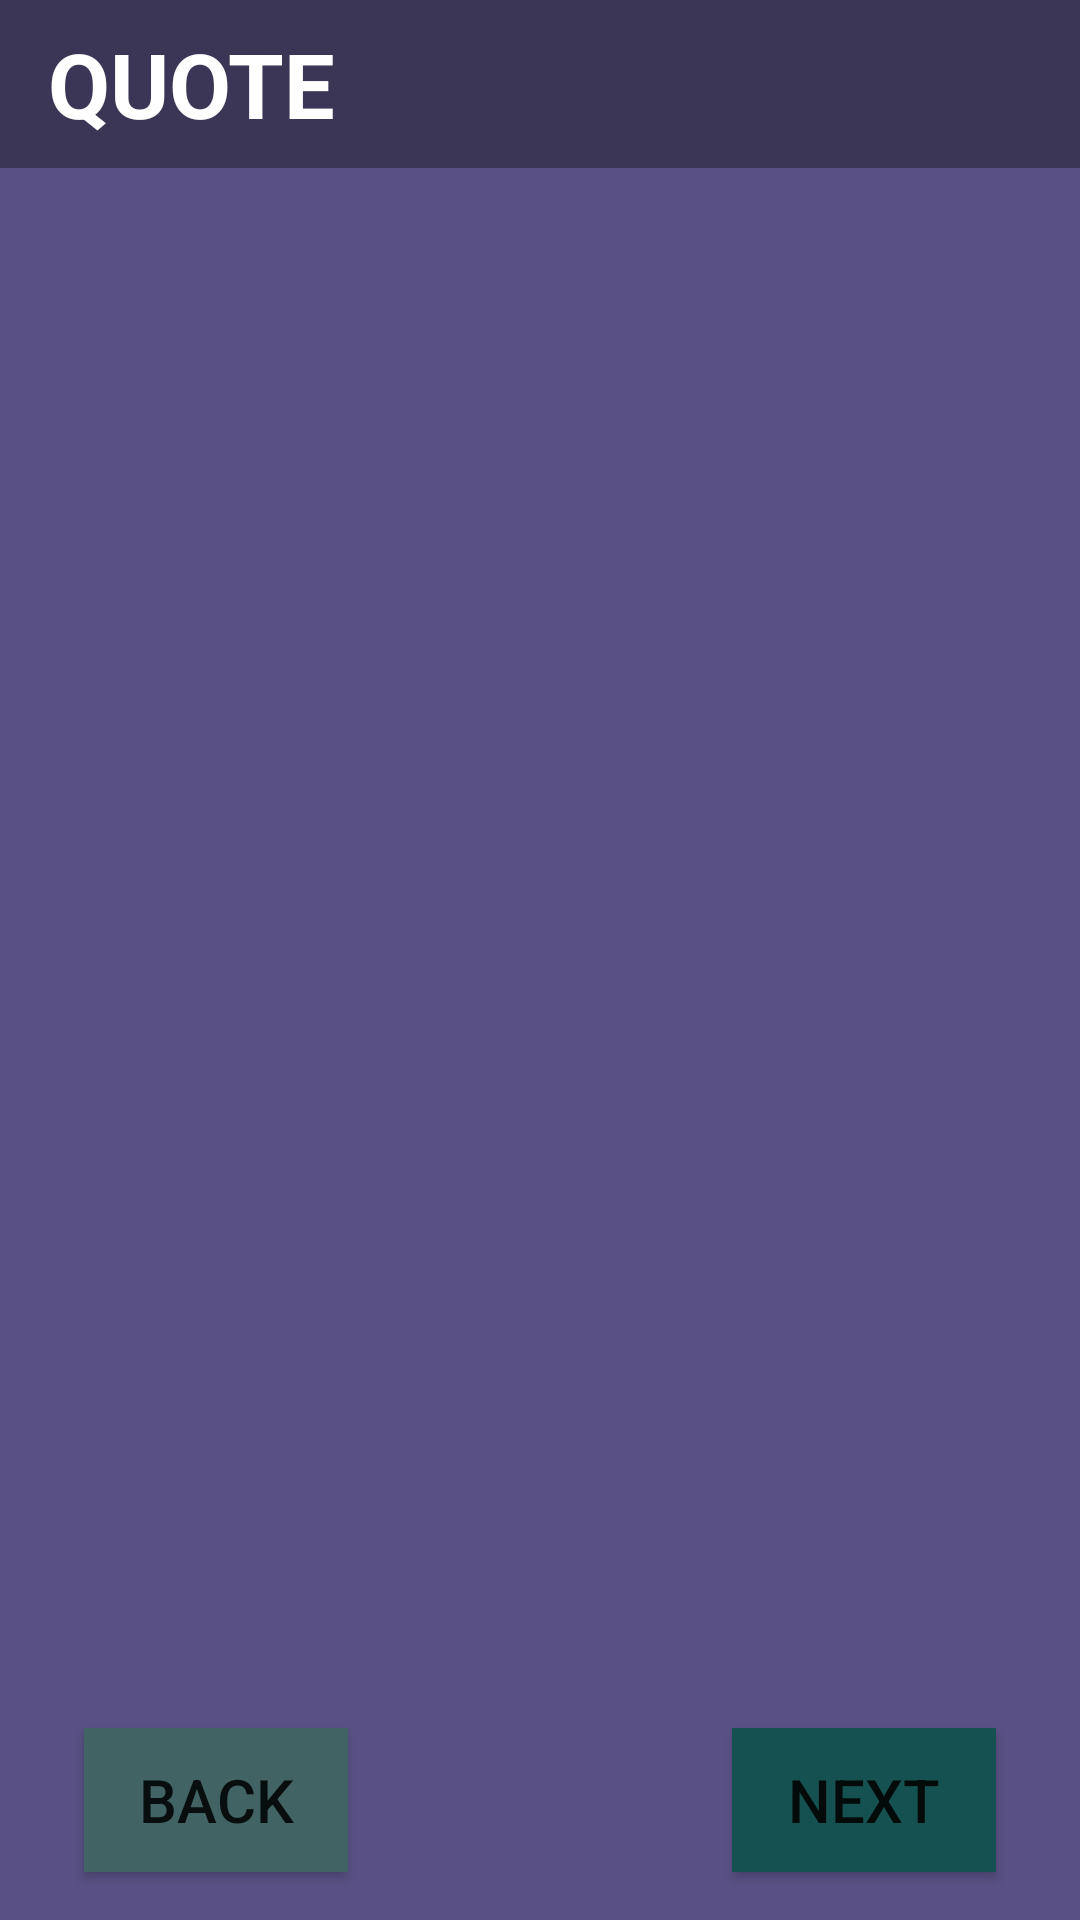

Android layout source for this screen:
<!-- AndroidManifest.xml: application theme Theme.MYnewtheme -->
<!-- res/layout/activity_main.xml -->
<?xml version="1.0" encoding="utf-8"?>
<layout
    xmlns:android="http://schemas.android.com/apk/res/android"
    xmlns:app="http://schemas.android.com/apk/res-auto"
    xmlns:tools="http://schemas.android.com/tools">
    <data>
        <variable
            name="PagenoIs"
            type="com.example.quoteapp.view.MainActivity.PagenoIs" />
        <variable
            name="clickHandlers"
            type="com.example.quoteapp.view.MainActivity.MainActivityClickHandlers" />
    </data>


    <androidx.constraintlayout.widget.ConstraintLayout
        android:layout_width="match_parent"
        android:layout_height="match_parent"
        android:background="#595185"
        tools:context=".view.MainActivity">

        <com.google.android.material.appbar.AppBarLayout
            android:id="@+id/appbar"
            android:layout_width="0dp"
            android:layout_height="wrap_content"
            app:layout_constraintBottom_toTopOf="@+id/relativeLayout"
            app:layout_constraintEnd_toEndOf="parent"
            app:layout_constraintStart_toStartOf="parent"
            app:layout_constraintTop_toTopOf="parent"
            app:layout_constraintVertical_chainStyle="packed">

            <androidx.appcompat.widget.Toolbar
                android:id="@+id/QTtoolbar"
                android:layout_width="match_parent"
                android:layout_height="wrap_content"
                android:background="#3B3655">

                <TextView
                    android:layout_width="wrap_content"
                    android:layout_height="wrap_content"
                    android:text="@string/app_name"
                    android:textColor="@color/white"
                    android:textSize="30dp"
                    android:textStyle="bold" />

                <TextView
                    android:id="@+id/QTpage"
                    android:layout_width="wrap_content"
                    android:layout_height="wrap_content"
                    android:layout_marginStart="200dp"
                    android:layout_marginEnd="36dp"
                    android:gravity="end"
                    android:text="@{PagenoIs.pageno}"
                    android:textColor="@color/white"
                    android:textSize="20sp"
                    app:layout_constraintEnd_toEndOf="parent"
                    app:layout_constraintTop_toTopOf="parent" />


            </androidx.appcompat.widget.Toolbar>

        </com.google.android.material.appbar.AppBarLayout>

        <RelativeLayout
            android:id="@+id/relativeLayout"
            android:layout_width="0dp"
            android:layout_height="0dp"
            android:layout_marginBottom="11dp"
            app:layout_constraintBottom_toTopOf="@+id/BTNpre"
            app:layout_constraintEnd_toEndOf="parent"
            app:layout_constraintStart_toStartOf="parent"
            app:layout_constraintTop_toBottomOf="@+id/appbar">


            <androidx.recyclerview.widget.RecyclerView
                android:id="@+id/QTrecyclerview"
                android:layout_width="match_parent"
                android:layout_height="match_parent"
                app:layout_constraintEnd_toEndOf="parent"
                app:layout_constraintStart_toStartOf="parent" />

            <ProgressBar
                android:id="@+id/QTprogressbar"
                android:layout_width="wrap_content"
                android:layout_height="wrap_content"
                android:layout_centerInParent="true"
                android:visibility="gone" />

        </RelativeLayout>

        <Button
            android:id="@+id/BTNnext"
            android:layout_width="wrap_content"
            android:layout_height="wrap_content"
            android:layout_marginEnd="28dp"
            android:layout_marginBottom="16dp"
            android:background="#165151"
            android:onClick="@{clickHandlers::nextPage}"
            android:text="NEXT"
            android:textSize="20dp"
            app:layout_constraintBottom_toBottomOf="parent"
            app:layout_constraintEnd_toEndOf="parent" />

        <Button
            android:id="@+id/BTNpre"
            android:layout_width="wrap_content"
            android:layout_height="wrap_content"
            android:layout_marginStart="28dp"
            android:layout_marginBottom="16dp"
            android:background="#426363"
            android:onClick="@{clickHandlers::prePage}"
            android:text="BACK"
            android:textSize="20dp"
            app:layout_constraintBottom_toBottomOf="parent"
            app:layout_constraintStart_toStartOf="parent" />

    </androidx.constraintlayout.widget.ConstraintLayout>
</layout>
<!-- resources referenced by this layout -->
<resources>
  <string name="app_name">QUOTE</string>
  <style name="Theme.MYnewtheme" parent="Theme.MaterialComponents.DayNight.NoActionBar">
          
          <item name="colorPrimary">@color/purple_500</item>
          <item name="colorPrimaryVariant">@color/purple_700</item>
          <item name="colorOnPrimary">@color/white</item>
          
          <item name="colorSecondary">@color/teal_200</item>
          <item name="colorSecondaryVariant">@color/teal_700</item>
          <item name="colorOnSecondary">@color/black</item>
          
          <item name="android:statusBarColor">?attr/colorPrimaryVariant</item>
          
      </style>
  <!-- not gathered from this repository: default colours our renderer supplied (Android Studio template values) -->
  <color name="purple_500">#FF6200EE</color>
  <color name="purple_700">#FF3700B3</color>
  <color name="teal_200">#FF03DAC5</color>
  <color name="teal_700">#FF018786</color>
  <color name="black">#FF000000</color>
  <color name="white">#FFFFFFFF</color>
</resources>
